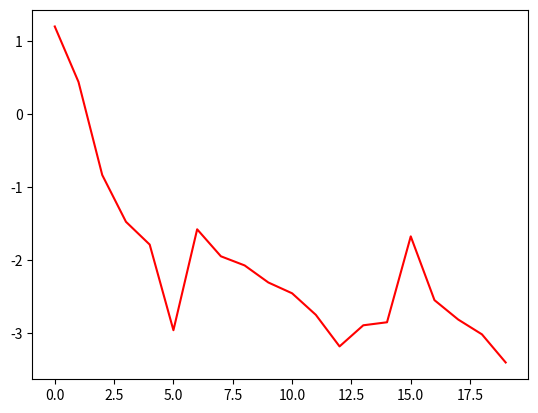
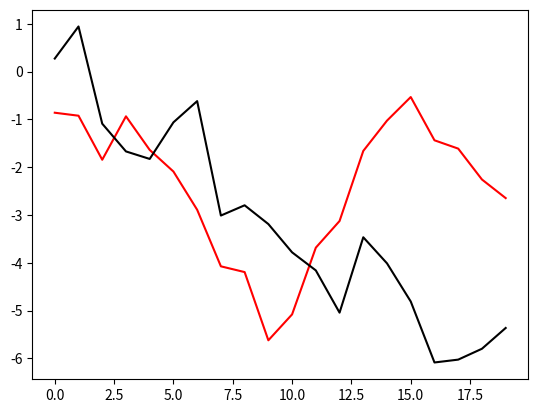
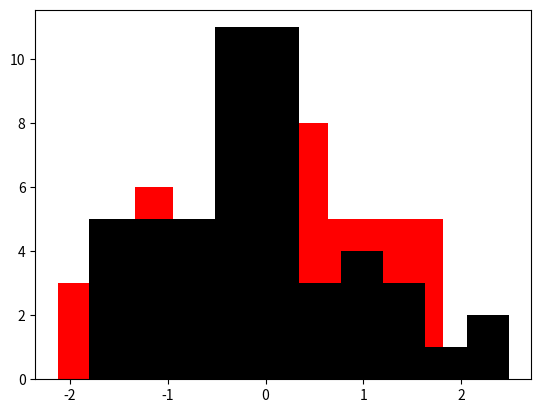
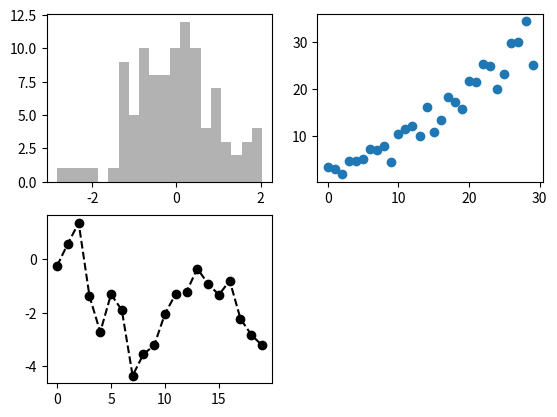
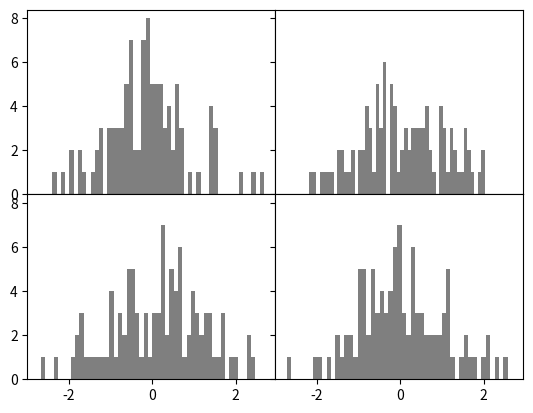

Reproduce these figures in Python, in order.
# matplotlib_demo2.py  Managing figures and axes

import numpy as np
import matplotlib.pyplot as plt

# 1. create a figure window and axes; plot
fig = plt.figure()
ax = fig.add_subplot()
ax.plot(np.random.randn(20).cumsum(), color='r')
plt.show()


# 2. create a figure window and axes
fig1 = plt.figure()
ax1 = fig1.add_subplot()

# create another
fig2 = plt.figure()
ax2 = fig2.add_subplot()

# choose a specific figure; plot
plt.figure(fig1)
plt.plot(np.random.randn(20).cumsum(), color='r')

# choose another figure; plot
plt.figure(fig2)
plt.hist(np.random.randn(50), color='r')

# alternatively, specify the axes where the plot should go
ax1.plot(np.random.randn(20).cumsum(), color='k')
ax2.hist(np.random.randn(50), color='k')

plt.show()


# 3. create a figure and three axes
fig = plt.figure()
ax1 = fig.add_subplot(2,2,1)
ax2 = fig.add_subplot(2,2,2)
ax3 = fig.add_subplot(2,2,3)

# plot on the axes
ax1.hist(np.random.randn(100), bins=20, color='k', alpha=0.3)
ax2.scatter(np.arange(30), np.arange(30) + 3*np.random.randn(30))
ax3.plot(np.random.randn(20).cumsum(), 'ko--')

plt.show()


# 4. create a figure and four axes
fig, axes = plt.subplots(2, 2, sharex=True, sharey=True)

# plot on the axes
for i in range(2):
    for j in range(2):
        axes[i,j].hist(np.random.randn(100), bins=50, color='k', alpha=0.5)

# no space between axes
plt.subplots_adjust(wspace=0, hspace=0)

plt.show()
